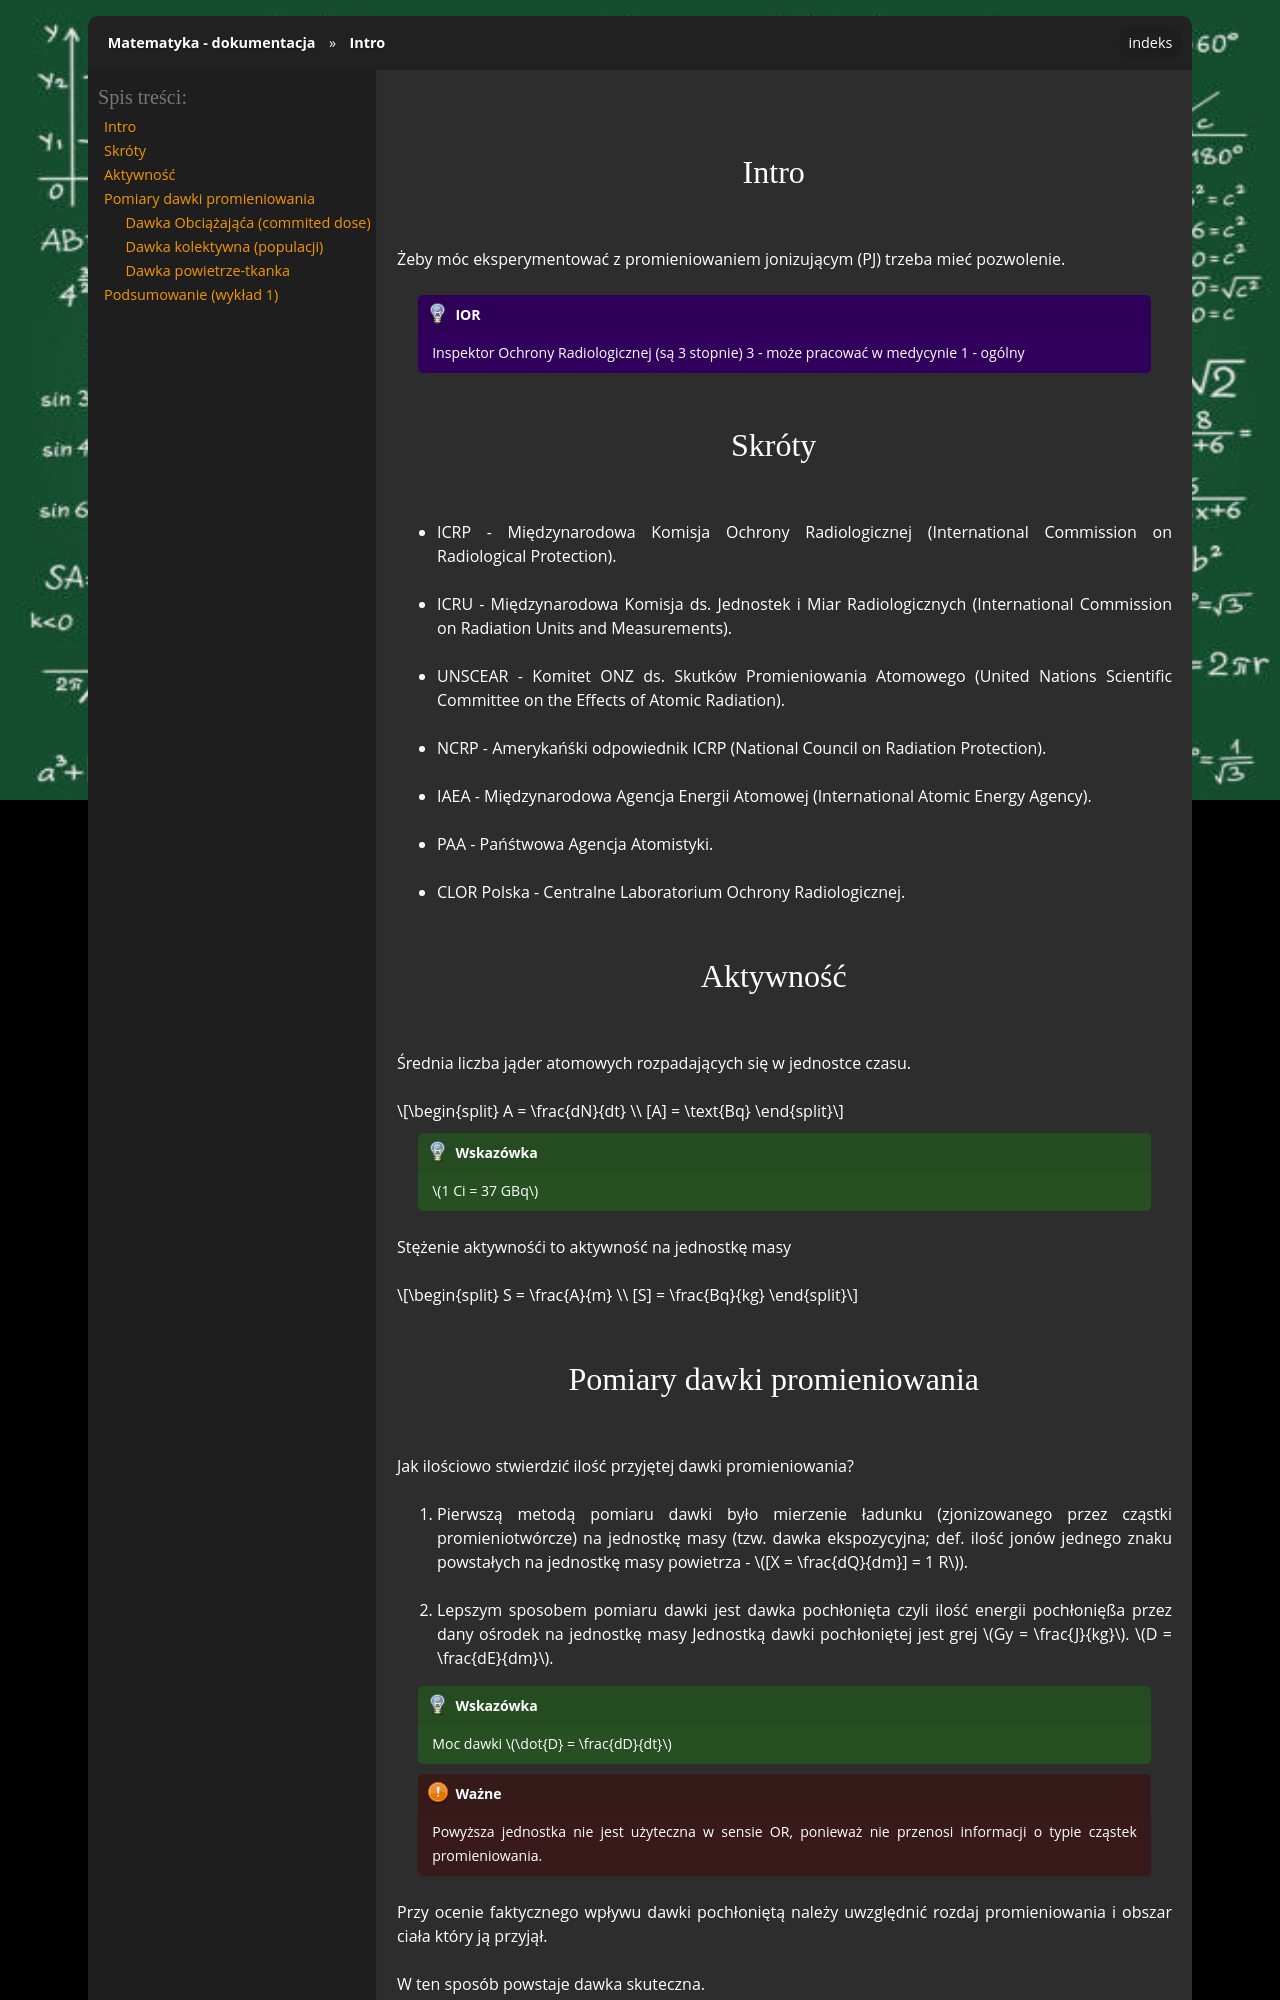

repository: gucio321/matematyka · page: assets/notes/orad/orad_2025.10.07.html · generator: sphinx

## Intro

Żeby  móc eksperymentować z promieniowaniem jonizującym (PJ) trzeba mieć pozwolenie.

```{admonition} IOR
Inspektor Ochrony Radiologicznej (są 3 stopnie)
3 - może pracować w medycynie
1 - ogólny
```

## Skróty

- ICRP - Międzynarodowa Komisja Ochrony Radiologicznej (International Commission on Radiological Protection).
- ICRU - Międzynarodowa Komisja ds. Jednostek i Miar Radiologicznych (International Commission on Radiation Units and Measurements).
- UNSCEAR - Komitet ONZ ds. Skutków Promieniowania Atomowego (United Nations Scientific Committee on the Effects of Atomic Radiation).
- NCRP - Amerykańśki odpowiednik ICRP (National Council on Radiation Protection).
- IAEA - Międzynarodowa Agencja Energii Atomowej (International Atomic Energy Agency).
- PAA - Pańśtwowa Agencja Atomistyki.
- CLOR Polska - Centralne Laboratorium Ochrony Radiologicznej.

## Aktywność

Średnia liczba jąder atomowych rozpadających się w jednostce czasu.

$$
A = \frac{dN}{dt} \\
[A] = \text{Bq}
$$

```{tip}
$1 Ci = 37 GBq$
```

Stężenie aktywnośći to aktywność na jednostkę masy

$$
S = \frac{A}{m} \\
[S] = \frac{Bq}{kg}
$$
